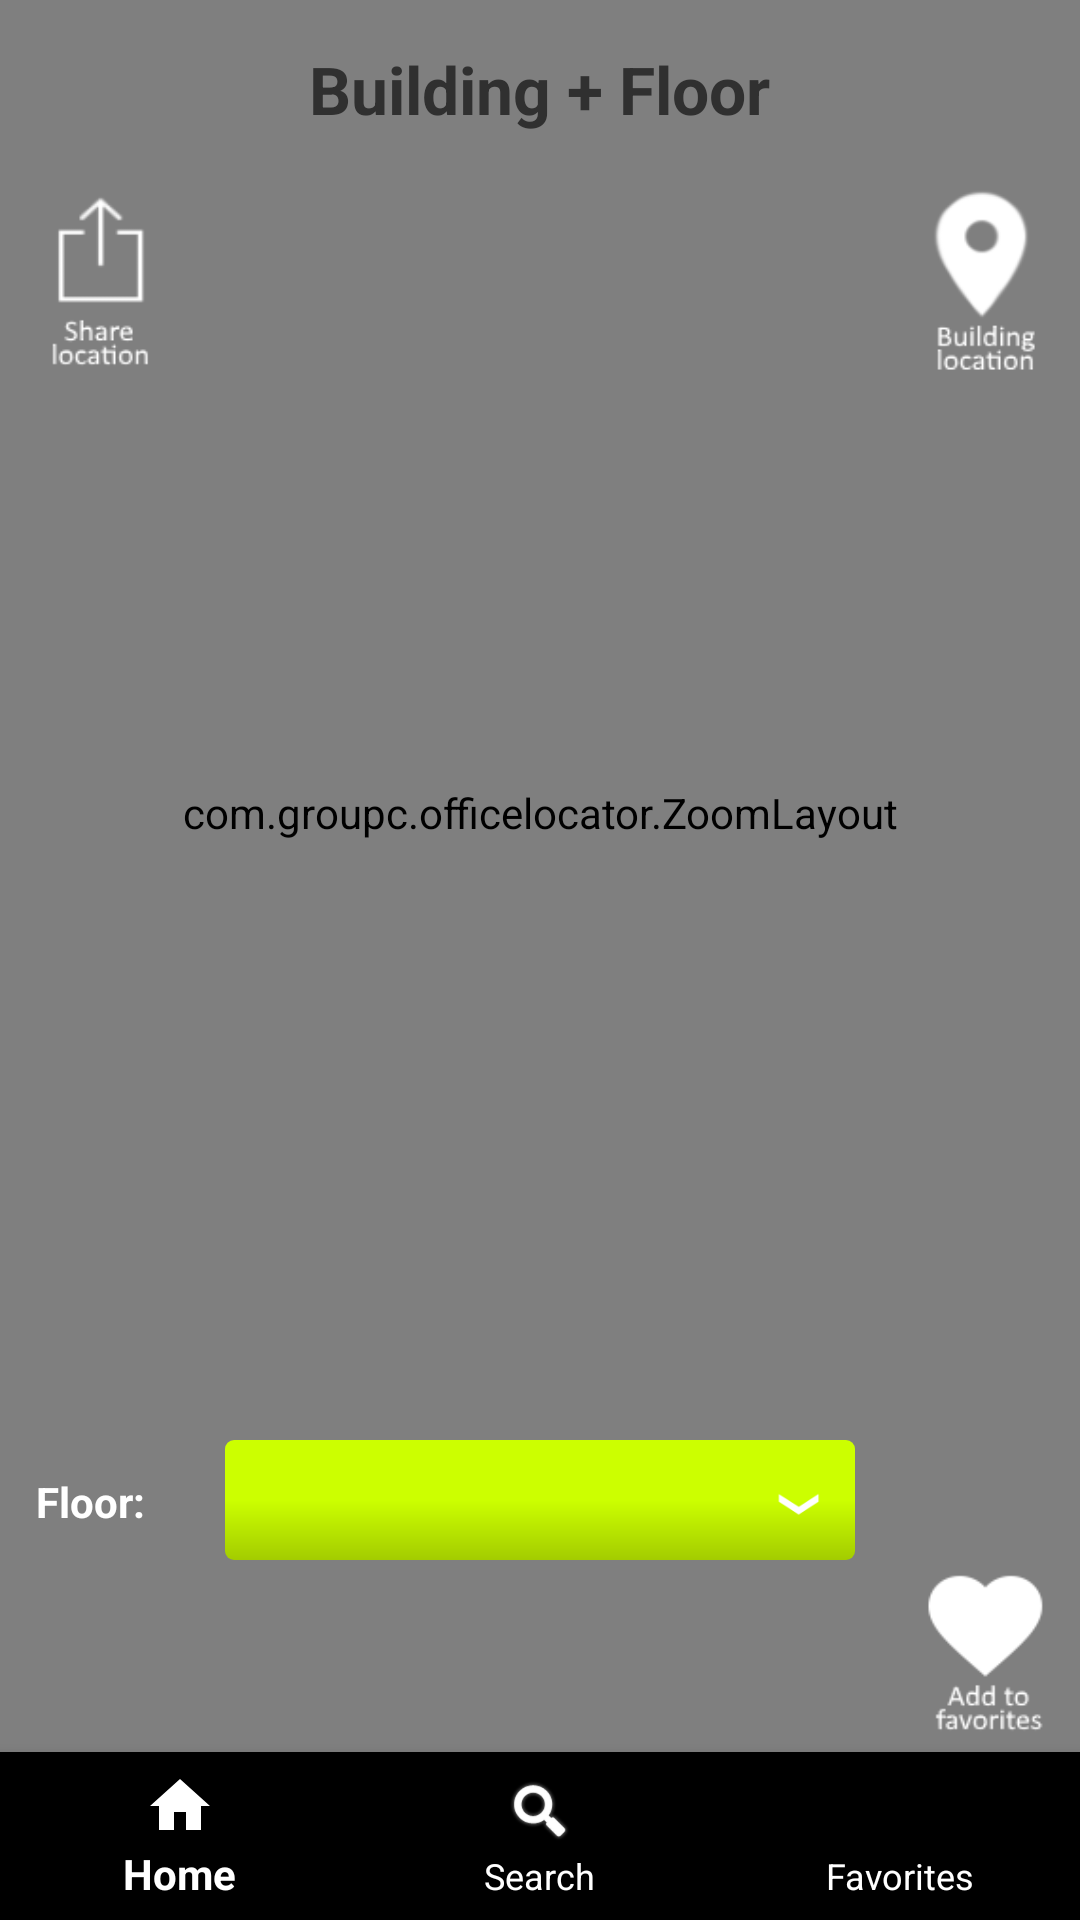

Write the Android layout XML for this screen, with the resource values it uses.
<!-- AndroidManifest.xml: application theme AppTheme -->
<!-- res/layout/miahamm1.xml -->
<?xml version="1.0" encoding="utf-8"?>
<RelativeLayout xmlns:android="http://schemas.android.com/apk/res/android"
    xmlns:app="http://schemas.android.com/apk/res-auto"
    xmlns:tools="http://schemas.android.com/tools"
    android:layout_width="match_parent"
    android:layout_height="match_parent"
    tools:context="com.groupc.officelocator.campus">

    
    <include
        android:layout_width="fill_parent"
        android:layout_height="fill_parent"
        layout="@layout/theme_layout" />

    
    <com.groupc.officelocator.ZoomLayout
        xmlns:android="http://schemas.android.com/apk/res/android"
        xmlns:tools="http://schemas.android.com/tools"
        android:id="@+id/activity_floorplan"
        android:layout_width="match_parent"
        android:layout_height="match_parent"
        android:layout_alignParentTop="true"
        android:layout_alignParentLeft="true"
        android:paddingTop="62dp"
        android:paddingBottom="160dp">

        <RelativeLayout xmlns:android="http://schemas.android.com/apk/res/android"
            android:layout_width="match_parent"
            android:layout_height="match_parent"
            android:layout_alignParentTop="true"
            android:layout_alignParentLeft="true"
            tools:context="com.groupc.officelocator.floorplan"
            android:id="@+id/zoom">

            <ImageView
                android:id="@+id/floorPlanImage"
                android:layout_width="380dip"
                android:layout_height="380dip"
                app:srcCompat="@drawable/miahamm1"
                android:layout_alignParentTop="true"
                android:layout_alignParentStart="true" />

            <ImageView
                android:id="@+id/cachana"
                android:layout_width="25dp"
                android:layout_height="25dp"
                android:layout_marginLeft="159dp"
                android:layout_marginTop="70dp"
                android:tint="@color/markerColor"
                android:visibility="invisible"
                app:srcCompat="@drawable/locate" />

            <ImageView
                android:id="@+id/airmax"
                android:layout_width="25dp"
                android:layout_height="25dp"
                android:layout_marginLeft="78dp"
                android:layout_marginTop="9dp"
                android:tint="@color/markerColor"
                android:visibility="invisible"
                app:srcCompat="@drawable/locate" />

            <ImageView
                android:id="@+id/flyknit"
                android:layout_width="25dp"
                android:layout_height="25dp"
                android:layout_marginLeft="255dp"
                android:layout_marginTop="242dp"
                android:tint="@color/markerColor"
                android:visibility="invisible"
                app:srcCompat="@drawable/locate" />

            <ImageView
                android:id="@+id/mercurialvapor"
                android:layout_width="25dp"
                android:layout_height="25dp"
                android:layout_marginLeft="74dp"
                android:layout_marginTop="262dp"
                android:tint="@color/markerColor"
                android:visibility="invisible"
                app:srcCompat="@drawable/locate" />

            <ImageView
                android:id="@+id/grind"
                android:layout_width="25dp"
                android:layout_height="25dp"
                android:layout_marginLeft="189dp"
                android:layout_marginTop="242dp"
                android:tint="@color/markerColor"
                android:visibility="invisible"
                app:srcCompat="@drawable/locate" />

        </RelativeLayout>
    </com.groupc.officelocator.ZoomLayout>

    
    <TextView
        android:id="@+id/floorSpinnerTitle"
        android:layout_width="wrap_content"
        android:layout_height="wrap_content"
        android:layout_toLeftOf="@+id/floorSelector"
        android:paddingRight="10dp"
        android:paddingTop="10dp"
        android:textStyle="bold"
        android:textSize="14sp"
        android:layout_alignParentBottom="true"
        android:layout_marginBottom="130dp"
        android:layout_alignParentLeft="true"
        android:layout_alignParentStart="true"
        android:layout_marginLeft="12dp"
        android:layout_marginStart="12dp"
        android:text="Floor:" />

    
    <Spinner
        android:id="@+id/floorSelector"
        android:background="@drawable/greenbgroundedcorners"
        android:layout_width="210dip"
        android:layout_height="40dip"
        android:layout_alignParentBottom="true"
        android:layout_marginBottom="120dp"
        android:layout_centerHorizontal="true" />

    
    <ImageView
        android:layout_width="16dip"
        android:layout_height="16dip"
        android:src="@drawable/drop"
        android:id="@+id/imageView7"
        android:layout_alignBottom="@+id/floorSpinnerTitle"
        android:layout_alignStart="@+id/imageView10" />

    
    <TextView
        android:id="@+id/roomSpinnerTitle"
        android:layout_width="wrap_content"
        android:layout_height="wrap_content"
        android:layout_toLeftOf="@+id/roomSelector"
        android:paddingRight="10dp"
        android:paddingTop="10dp"
        android:textStyle="bold"
        android:textSize="14sp"
        android:layout_alignParentBottom="true"
        android:layout_marginBottom="80dp"
        android:layout_alignParentLeft="true"
        android:layout_alignParentStart="true"
        android:layout_marginLeft="12dp"
        android:layout_marginStart="12dp"
        android:visibility="invisible"
        android:text="Room:" />

    
    <Spinner
        android:background="@drawable/greenbgroundedcorners"
        android:id="@+id/roomSelector"
        android:layout_width="210dip"
        android:layout_height="40dip"
        android:layout_alignParentBottom="true"
        android:layout_marginBottom="70dp"
        android:layout_centerHorizontal="true"
        android:layout_marginTop="50dp"
        android:visibility="invisible" />

    
    <ImageView
        android:id="@+id/imageView10"
        android:layout_width="16dip"
        android:layout_height="16dip"
        android:layout_marginLeft="258dp"
        android:layout_alignTop="@+id/roomSelector"
        android:layout_marginTop="12dp"
        app:srcCompat="@drawable/drop"
        android:visibility="invisible"/>

    
    <Button
        android:id="@+id/cantselectroom"
        android:layout_width="210dp"
        android:layout_height="40dp"
        android:layout_alignLeft="@id/roomSelector"
        android:layout_alignTop="@id/roomSelector"
        android:background="@android:color/transparent"
        android:clickable="false"/>

    
    <TextView
        android:id="@+id/floorPlanName"
        android:layout_width="wrap_content"
        android:layout_height="wrap_content"
        android:text="Building + Floor"
        android:textAppearance="?android:attr/textAppearanceLarge"
        android:textStyle="bold"
        android:layout_alignParentTop="true"
        android:layout_marginTop="15dp"
        android:layout_centerHorizontal="true"
        android:textColor="@color/pageTitles"/>

    
    <TextView
        android:id="@+id/roomName"
        android:layout_width="wrap_content"
        android:layout_height="wrap_content"
        android:text="Room Name"
        android:textStyle="bold"
        android:textSize="12sp"
        android:layout_alignParentTop="true"
        android:layout_marginTop="42dp"
        android:layout_centerHorizontal="true"
        android:visibility="invisible"
        android:textColor="@color/pageTitles"/>

    
    <ImageButton
        android:id="@+id/buildinglocator"
        android:layout_width="65dp"
        android:layout_height="65dp"
        android:scaleType="fitXY"
        android:background="@android:color/transparent"
        app:srcCompat="@drawable/locator"
        android:layout_marginTop="60dp"
        android:layout_alignParentRight="true"
        android:layout_alignParentEnd="true"
        android:tint="@color/iconColor"/>

    
    <ImageButton
        android:id="@+id/favorite"
        android:layout_width="65dp"
        android:layout_height="65dp"
        android:scaleType="fitXY"
        android:background="@android:color/transparent"
        app:srcCompat="@drawable/favorite"
        android:layout_alignParentBottom="true"
        android:layout_marginBottom="60dp"
        android:layout_alignParentRight="true"
        android:layout_alignParentEnd="true"
        android:tint="@color/iconColor"/>

    
    <android.support.design.widget.BottomNavigationView
        android:id="@+id/navigation"
        android:layout_width="match_parent"
        android:layout_height="wrap_content"
        android:layout_gravity="bottom"
        app:menu="@menu/navigation"
        android:layout_alignParentBottom = "true"
        app:itemIconTint="@color/colorSecondary"
        app:itemTextColor="@color/colorSecondary" />

    
    <Button
        android:id="@+id/instructionButton"
        android:layout_width="210dip"
        android:layout_height="40dip"
        android:background="@android:color/transparent"
        android:visibility="invisible"
        android:layout_alignTop="@+id/roomSelector"
        android:layout_toEndOf="@+id/roomSpinnerTitle" />

    <Button
        android:id="@+id/colors"
        android:layout_width="50dp"
        android:layout_height="30dp"
        android:layout_centerHorizontal="true"
        android:layout_alignParentTop="true"
        android:background="@android:color/transparent"/>

    
    <ImageButton
        android:id="@+id/share"
        android:layout_width="65dp"
        android:layout_height="65dp"
        android:scaleType="fitXY"
        android:background="@android:color/transparent"
        android:layout_alignParentLeft="true"
        android:layout_alignParentTop="true"
        android:layout_marginTop="60dp"
        app:srcCompat="@drawable/share" />

</RelativeLayout>
<!-- res/layout/theme_layout.xml (included above) -->
<?xml version="1.0" encoding="utf-8"?>
<RelativeLayout xmlns:android="http://schemas.android.com/apk/res/android"
    xmlns:app="http://schemas.android.com/apk/res-auto"
    android:layout_width="match_parent"
    android:layout_height="match_parent"
    android:id="@+id/universal_layout">

    
    <View
        android:id="@+id/gradientBlock"
        android:layout_width="match_parent"
        android:layout_height="60dp"
        android:background="@drawable/greengradient"
        android:layout_alignParentTop="true" />

    
    <View
        android:layout_width="match_parent"
        android:layout_height="2dp"
        android:background="@color/secondDarkestGray"
        android:layout_alignParentBottom="true"
        android:layout_marginBottom="60dp"/>

    
    <ImageView
        android:id="@+id/imageView2"
        android:layout_width="40dp"
        android:layout_height="20dp"
        app:srcCompat="@drawable/nikeswooshblack"
        android:layout_alignParentTop="true"
        android:layout_centerHorizontal="true"
        android:tint="@color/veryDarkGray"/>

    </RelativeLayout>
<!-- resources referenced by this layout -->
<resources>
  <color name="colorSecondary">#FFFFFF</color>
  <color name="iconColor">#FFFFFF</color>
  <color name="markerColor">#A3CC00</color>
  <color name="pageTitles">#303030</color>
  <color name="secondDarkestGray">#3c3c3c</color>
  <color name="veryDarkGray">#303030</color>
  <!-- drawable drop: png bitmap (drawable, 3381 bytes) -->
  <!-- drawable favorite: png bitmap (drawable, 2910 bytes) -->
  <!-- drawable greenbgroundedcorners (drawable) -->
  <?xml version="1.0" encoding="utf-8"?>
  <shape xmlns:android="http://schemas.android.com/apk/res/android"
      android:shape="rectangle" >
      <solid android:color="@color/colorPrimary"/>
      <gradient
          android:type="linear"
          android:startColor="@color/colorPrimaryDark"
          android:endColor="@color/colorPrimary"
          android:centerColor="@color/colorPrimary"
          android:angle="90"
          android:gradientRadius="90"/>
      <corners android:radius="3dp"/>
  </shape>
  <!-- drawable greengradient (drawable) -->
  <?xml version="1.0" encoding="utf-8"?>
  <shape
      xmlns:android="http://schemas.android.com/apk/res/android"
      android:shape="rectangle">
      <gradient
          android:type="linear"
          android:startColor="@color/colorPrimaryDark"
          android:endColor="@color/colorPrimary"
          android:centerColor="@color/colorPrimary"
          android:angle="90"
          android:gradientRadius="90"/>
  </shape>
  <!-- drawable locator: png bitmap (drawable, 4427 bytes) -->
  <!-- drawable nikeswooshblack: png bitmap (drawable, 3144 bytes) -->
  <!-- drawable share: png bitmap (drawable, 2220 bytes) -->
  <style name="AppTheme" parent="Theme.AppCompat.Light.DarkActionBar">
          
          <item name="colorPrimary">@color/colorSecondary</item>
          <item name="colorPrimaryDark">@color/veryDarkGray</item>
          <item name="colorAccent">@color/colorSecondary</item>
          <item name="android:windowBackground">@color/veryDarkGray</item> 
          <item name="android:textColor">@android:color/white</item>
          <item name="windowActionBar">false</item> 
          <item name="windowNoTitle">true</item> 
          <item name="android:navigationBarColor">@color/veryDarkGray</item>
      </style>
  <color name="colorPrimary">#ccff00</color>
  <color name="colorPrimaryDark">#A3CC00</color>
</resources>
